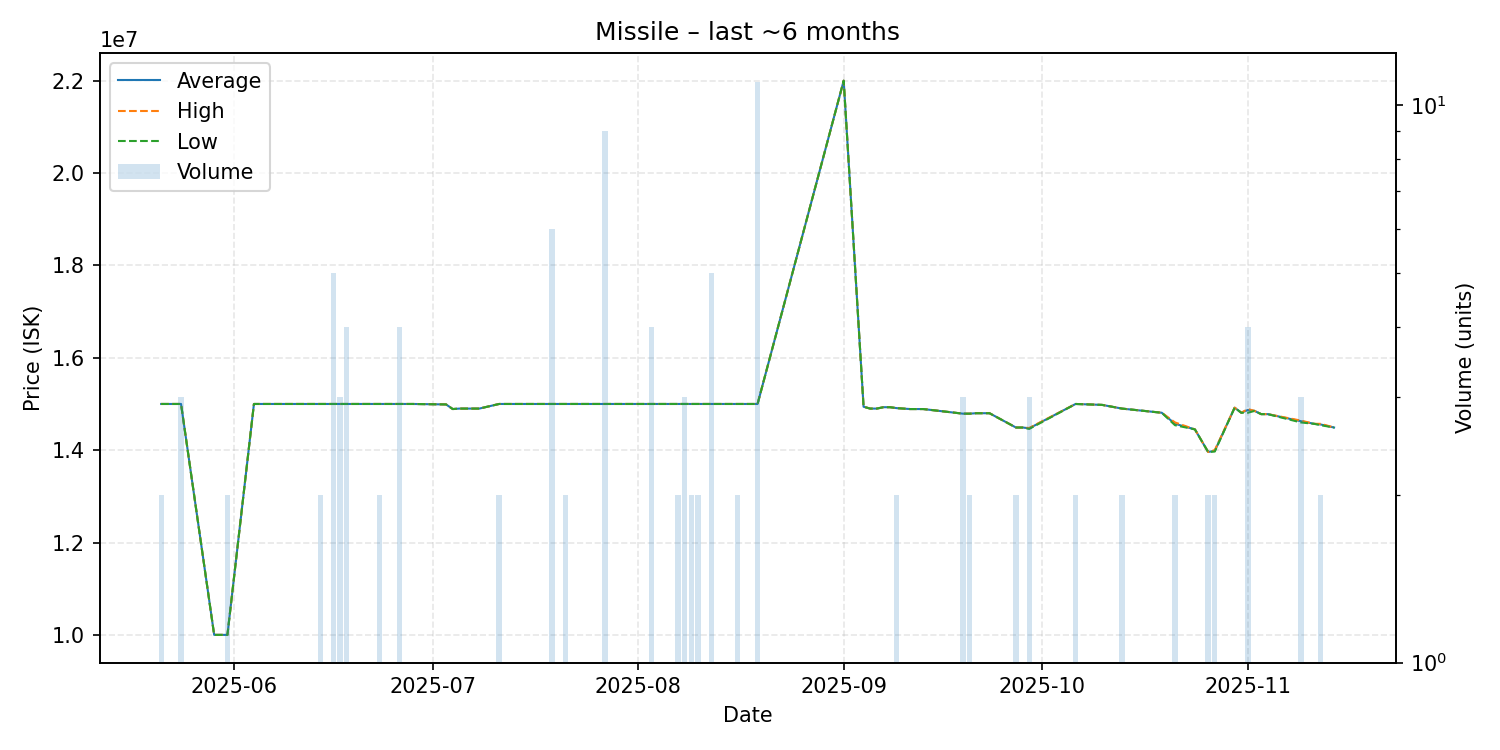

The file beside this chart, header and first rows:
date, average, highest, lowest, order_count, volume
2025-05-21, 15000000, 15000000, 15000000, 2, 2
2025-05-22, 15000000, 15000000, 15000000, 1, 1
2025-05-23, 15000000, 15000000, 15000000, 1, 1
2025-05-24, 15000000, 15000000, 15000000, 2, 3
2025-05-29, 10000000, 10000000, 10000000, 1, 1
2025-05-30, 10000000, 10000000, 10000000, 1, 1
2025-05-31, 10000000, 10000000, 10000000, 2, 2
2025-06-04, 15000000, 15000000, 15000000, 1, 1
2025-06-06, 15000000, 15000000, 15000000, 1, 1
2025-06-09, 15000000, 15000000, 15000000, 1, 1
2025-06-11, 15000000, 15000000, 15000000, 1, 1
2025-06-14, 15000000, 15000000, 15000000, 2, 2
2025-06-15, 15000000, 15000000, 15000000, 1, 1
2025-06-16, 15000000, 15000000, 15000000, 2, 5
2025-06-17, 15000000, 15000000, 15000000, 1, 3
2025-06-18, 15000000, 15000000, 15000000, 1, 4
2025-06-23, 15000000, 15000000, 15000000, 2, 2
2025-06-25, 15000000, 15000000, 15000000, 1, 1
2025-06-26, 15000000, 15000000, 15000000, 2, 4
2025-06-28, 15000000, 15000000, 15000000, 1, 1
2025-07-03, 14990000, 14990000, 14990000, 1, 1
2025-07-04, 14890000, 14890000, 14890000, 1, 1
2025-07-05, 14900000, 14900000, 14900000, 1, 1
2025-07-08, 14900000, 14900000, 14900000, 1, 1
2025-07-11, 15000000, 15000000, 15000000, 1, 2
2025-07-15, 15000000, 15000000, 15000000, 1, 1
2025-07-19, 15000000, 15000000, 15000000, 3, 6
2025-07-21, 15000000, 15000000, 15000000, 2, 2
2025-07-27, 15000000, 15000000, 15000000, 3, 9
2025-08-01, 15000000, 15000000, 15000000, 1, 1
2025-08-02, 15000000, 15000000, 15000000, 1, 1
2025-08-03, 15000000, 15000000, 15000000, 4, 4
2025-08-05, 15000000, 15000000, 15000000, 1, 1
2025-08-06, 15000000, 15000000, 15000000, 1, 1
2025-08-07, 15000000, 15000000, 15000000, 1, 2
2025-08-08, 15000000, 15000000, 15000000, 2, 3
2025-08-09, 15000000, 15000000, 15000000, 2, 2
2025-08-10, 15000000, 15000000, 15000000, 2, 2
2025-08-11, 15000000, 15000000, 15000000, 1, 1
2025-08-12, 15000000, 15000000, 15000000, 4, 5
2025-08-13, 15000000, 15000000, 15000000, 1, 1
2025-08-14, 15000000, 15000000, 15000000, 1, 1
2025-08-15, 15000000, 15000000, 15000000, 1, 1
2025-08-16, 15000000, 15000000, 15000000, 2, 2
2025-08-17, 15000000, 15000000, 15000000, 1, 1
2025-08-19, 15000000, 15000000, 15000000, 4, 11
2025-09-01, 22000000, 22000000, 22000000, 1, 1
2025-09-04, 14940000, 14940000, 14940000, 1, 1
2025-09-05, 14900000, 14900000, 14900000, 1, 1
2025-09-06, 14900000, 14900000, 14900000, 1, 1
2025-09-07, 14930000, 14930000, 14930000, 1, 1
2025-09-08, 14930000, 14930000, 14930000, 1, 1
2025-09-09, 14910000, 14910000, 14910000, 2, 2
2025-09-11, 14890000, 14890000, 14890000, 1, 1
2025-09-13, 14890000, 14890000, 14890000, 1, 1
2025-09-19, 14790000, 14790000, 14790000, 3, 3
2025-09-20, 14790000, 14790000, 14790000, 1, 2
2025-09-21, 14800000, 14800000, 14800000, 1, 1
2025-09-23, 14800000, 14800000, 14800000, 1, 1
2025-09-27, 14490000, 14490000, 14490000, 1, 2
... 20 more rows
